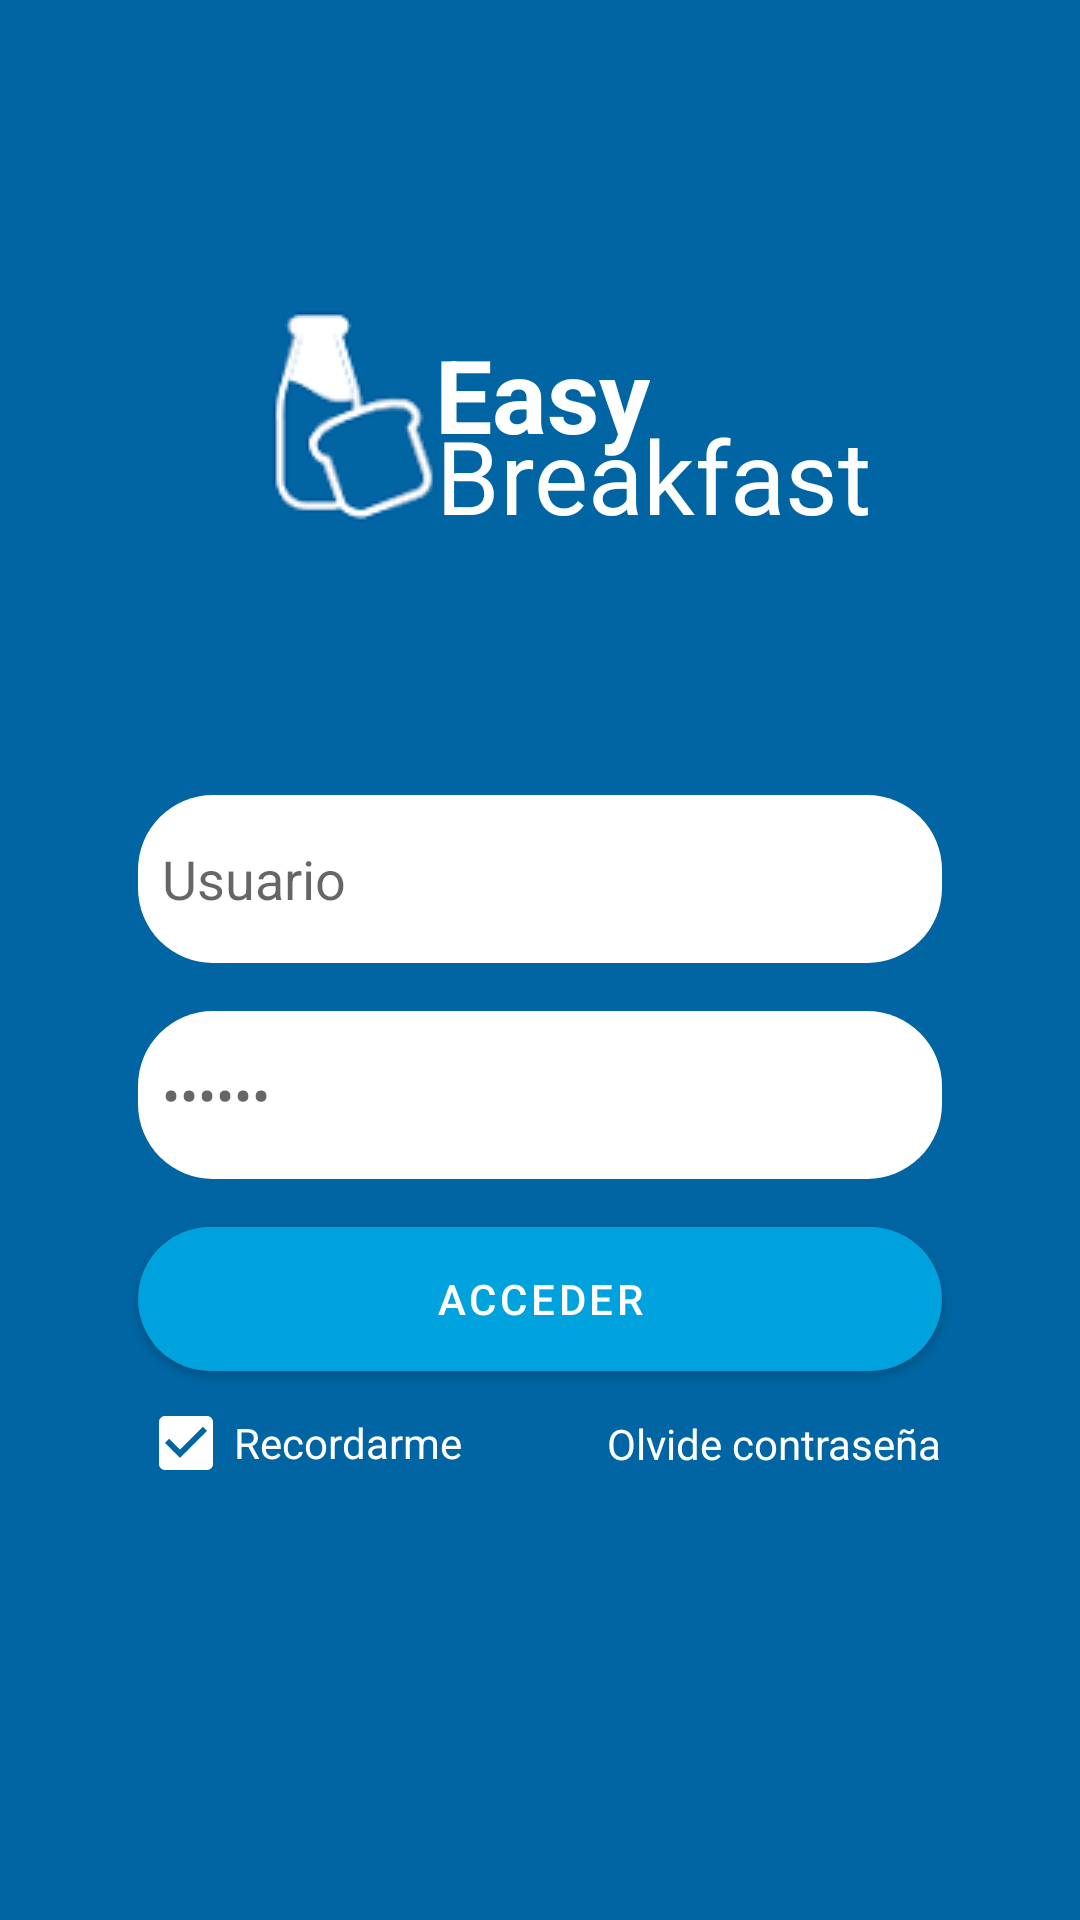

Produce the Android XML layout that renders to this screen, including the resource entries it uses.
<!-- AndroidManifest.xml: application theme Theme.BREAKFAST -->
<!-- res/layout/activity_login.xml -->
<?xml version="1.0" encoding="utf-8"?>
<androidx.constraintlayout.widget.ConstraintLayout xmlns:android="http://schemas.android.com/apk/res/android"
    xmlns:app="http://schemas.android.com/apk/res-auto"
    xmlns:tools="http://schemas.android.com/tools"
    android:layout_width="match_parent"
    android:layout_height="match_parent"
    android:background="@color/blue"
    tools:context=".LoginActivity">

    <include
        android:id="@+id/layout"
        layout="@layout/logo"
        android:layout_height="wrap_content"
        android:layout_width="wrap_content"
        android:layout_marginTop="96dp"
        android:layout_marginStart="84dp"
        app:layout_constraintStart_toStartOf="parent"
        app:layout_constraintTop_toTopOf="parent"/>

    <EditText
        android:id="@+id/tilUsername"
        android:layout_width="match_parent"
        android:layout_height="56dp"
        android:layout_marginHorizontal="46dp"
        android:layout_marginTop="84dp"
        android:background="@drawable/round_input_text"
        android:drawableStart="@drawable/icon_background"
        android:drawablePadding="8dp"
        android:hint="Usuario"
        android:inputType="textPersonName"
        android:maxLines="1"
        android:paddingStart="8dp"
        android:paddingEnd="8dp"
        app:layout_constraintEnd_toEndOf="parent"
        app:layout_constraintStart_toStartOf="parent"
        app:layout_constraintTop_toBottomOf="@id/layout" />

    <EditText
        android:id="@+id/tilPassword"
        android:layout_width="match_parent"
        android:layout_height="56dp"
        android:layout_marginHorizontal="46dp"
        android:layout_marginTop="16dp"
        android:background="@drawable/round_input_text"
        android:drawableStart="@drawable/ic_lock_background"
        android:drawablePadding="8dp"
        android:hint="••••••"
        android:inputType="textPassword"
        android:maxLines="1"
        android:paddingStart="8dp"
        android:paddingEnd="8dp"
        app:layout_constraintEnd_toEndOf="@id/tilUsername"
        app:layout_constraintStart_toStartOf="@id/tilUsername"
        app:layout_constraintTop_toBottomOf="@id/tilUsername" />

    <com.google.android.material.button.MaterialButton
        android:id="@+id/btnAcceder"
        android:layout_width="match_parent"
        android:layout_height="wrap_content"
        android:layout_marginHorizontal="46dp"
        android:layout_marginTop="16dp"
        android:background="@drawable/round_input_text"
        android:text="Acceder"
        app:backgroundTint="@color/blue_light"
        app:layout_constraintEnd_toEndOf="@id/tilPassword"
        app:layout_constraintStart_toStartOf="@id/tilPassword"
        app:layout_constraintTop_toBottomOf="@id/tilPassword" />

    <com.google.android.material.checkbox.MaterialCheckBox
        android:id="@+id/cbRemenber"
        android:layout_width="wrap_content"
        android:layout_height="wrap_content"
        android:checked="true"
        android:text="Recordarme"
        android:textColor="@color/white"
        app:buttonTint="@color/white"
        app:layout_constraintStart_toStartOf="@id/btnAcceder"
        app:layout_constraintTop_toBottomOf="@id/btnAcceder" />

    <TextView
        android:id="@+id/tvForgot"
        android:layout_width="wrap_content"
        android:layout_height="wrap_content"
        android:text="Olvide contraseña"
        android:textColor="@color/white"
        app:layout_constraintBottom_toBottomOf="@+id/cbRemenber"
        app:layout_constraintEnd_toEndOf="@+id/btnAcceder"
        app:layout_constraintTop_toTopOf="@+id/cbRemenber" />

</androidx.constraintlayout.widget.ConstraintLayout>
<!-- res/layout/logo.xml (included above) -->
<?xml version="1.0" encoding="utf-8"?>
<androidx.constraintlayout.widget.ConstraintLayout xmlns:android="http://schemas.android.com/apk/res/android"
    android:layout_width="wrap_content"
    android:layout_height="wrap_content"
    xmlns:app="http://schemas.android.com/apk/res-auto">


    <ImageView
        android:id="@+id/imageView2"
        android:layout_width="wrap_content"
        android:layout_height="wrap_content"
        android:src="@drawable/jarros"
        app:layout_constraintStart_toStartOf="parent"
        app:layout_constraintTop_toTopOf="parent" />

    <TextView
        android:id="@+id/tvTitle1"
        android:layout_width="wrap_content"
        android:layout_height="100dp"
        android:gravity="center"
        android:text="Easy"
        android:textColor="#FFFFFF"
        android:textSize="34sp"
        android:textStyle="bold"
        app:layout_constraintBottom_toBottomOf="@id/tvTitle2"
        app:layout_constraintStart_toEndOf="@+id/imageView2" />

    <TextView
        android:id="@+id/tvTitle2"
        android:layout_width="wrap_content"
        android:layout_height="wrap_content"
        android:gravity="center"
        android:text="Breakfast"
        android:textAppearance="@style/TextAppearance.AppCompat.Display1"
        android:textColor="#FFFFFF"
        app:layout_constraintBottom_toBottomOf="@id/imageView2"
        app:layout_constraintStart_toStartOf="@+id/tvTitle1" />

</androidx.constraintlayout.widget.ConstraintLayout>
<!-- resources referenced by this layout -->
<resources>
  <color name="blue">#FF0065A2</color>
  <color name="blue_light">#FF00A2DE</color>
  <color name="white">#FFFFFFFF</color>
  <!-- drawable ic_lock_background (drawable) -->
  <?xml version="1.0" encoding="utf-8"?>
  <layer-list xmlns:android="http://schemas.android.com/apk/res/android">
      <item
          android:width="36dp"
          android:height="36dp">
          <shape android:shape="oval">
              <solid android:color="@color/blue" />
          </shape>
      </item>
      <item
          android:drawable="@drawable/ic_baseline_lock_24"
          android:gravity="center" />
  </layer-list>
  <!-- drawable icon_background (drawable) -->
  <?xml version="1.0" encoding="utf-8"?>
  <layer-list xmlns:android="http://schemas.android.com/apk/res/android">
      <item
          android:width="36dp"
          android:height="36dp">
          <shape android:shape="oval">
              <solid android:color="@color/blue" />
          </shape>
      </item>
      <item
          android:drawable="@drawable/ic_person"
          android:gravity="center" />
  </layer-list>
  <!-- drawable jarros: png bitmap (drawable-v24, 1198 bytes) -->
  <!-- drawable round_input_text (drawable) -->
  <?xml version="1.0" encoding="utf-8"?>
  <shape xmlns:android="http://schemas.android.com/apk/res/android" android:shape="rectangle">
      <solid android:color="#FFFFFF" />
      <corners
          android:bottomRightRadius="25dp"
          android:bottomLeftRadius="25dp"
          android:topLeftRadius="25dp"
          android:topRightRadius="25dp" />
  </shape>
  <style name="Theme.BREAKFAST" parent="Theme.MaterialComponents.DayNight.DarkActionBar">
          
          <item name="colorPrimary">@color/blue</item>
          <item name="colorPrimaryVariant">@color/blue</item>
          <item name="colorOnPrimary">@color/white</item>
          
          <item name="colorSecondary">@color/teal_200</item>
          <item name="colorSecondaryVariant">@color/teal_700</item>
          <item name="colorOnSecondary">@color/black</item>
          
          <item name="android:statusBarColor" tools:targetApi="l">?attr/colorPrimaryVariant</item>
          <item name="android:navigationBarColor" tools:targetApi="l">?attr/colorPrimaryVariant</item>
          
      </style>
  <color name="teal_200">#FF03DAC5</color>
  <color name="teal_700">#FF018786</color>
  <color name="black">#FF000000</color>
</resources>
